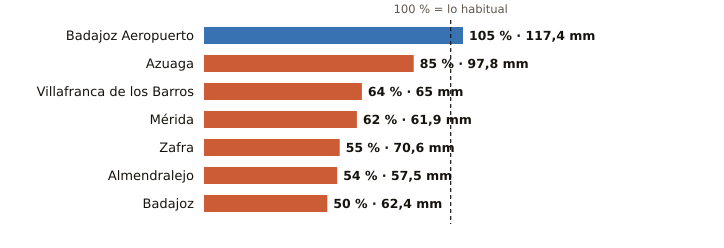

Source data for this figure (header and first rows):
estacion, provincia, indicativo, mm_otono, referencia_mm, pct, periodo_referencia, hasta, hora
Badajoz Aeropuerto, Badajoz, 4452, 117.4, 112.0, 105, 1991-2020, 2026-11-11, 3
Azuaga, Badajoz, 5473X, 97.8, 115.5, 85, 2003-2025, 2026-11-11, 3
Villafranca de los Barros, Badajoz, 4395X, 65.0, 102.0, 64, 2008-2025, 2026-11-11, 3
Mérida, Badajoz, 4410X, 61.9, 99.4, 62, 1991-2020, 2026-11-11, 3
Zafra, Badajoz, 4427X, 70.6, 129.4, 55, 2003-2025, 2026-11-11, 3
Almendralejo, Badajoz, 4436Y, 57.5, 106.8, 54, 2009-2025, 2026-11-11, 3
Badajoz, Badajoz, 4478X, 62.4, 124.0, 50, 2002-2025, 2026-11-11, 3
